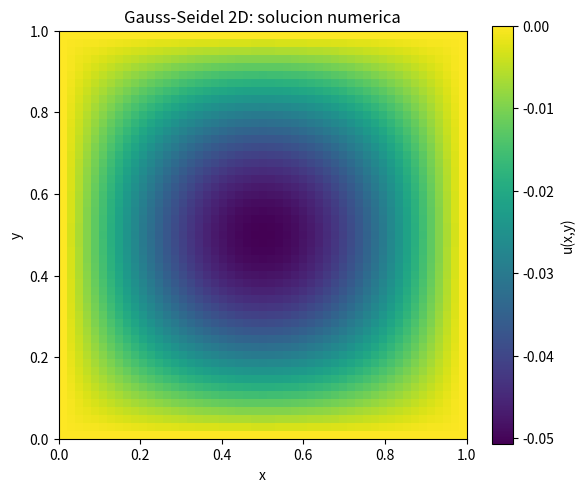
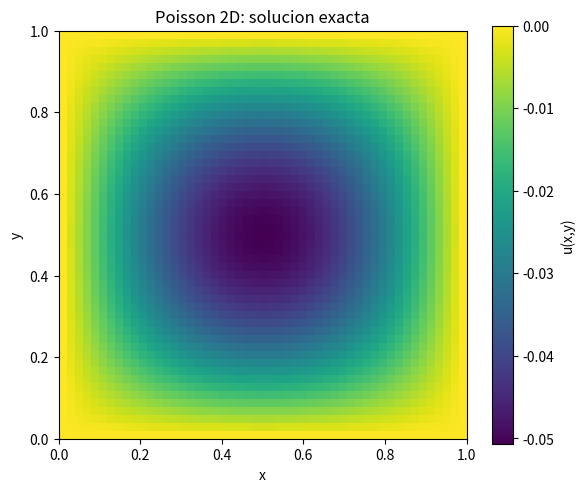
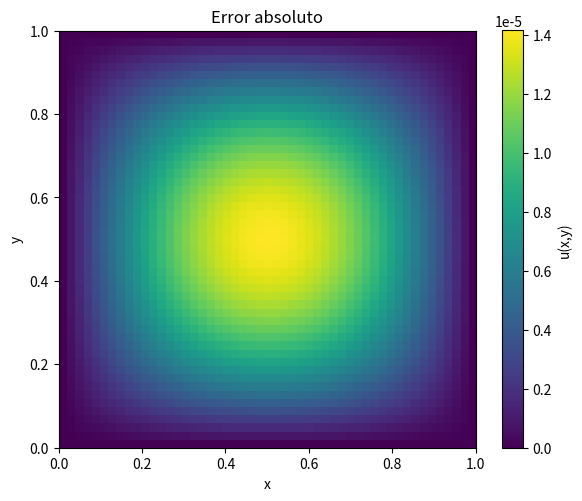
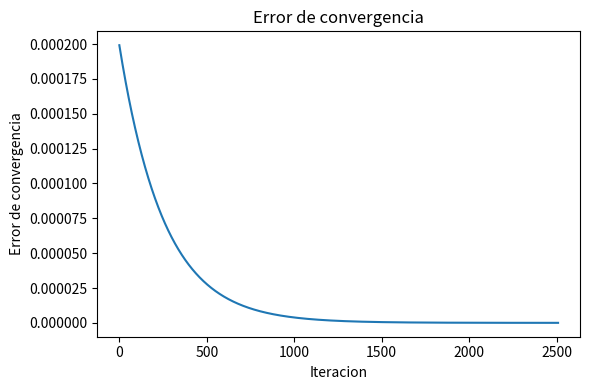

Python code for these plots, in order:
# poisson_2d_gauss_seidel.py
#
# Laboratorio 11
# Ecuacion de Poisson 2D usando el metodo de Gauss-Seidel

import numpy as np
import matplotlib.pyplot as plt


def fuente(x, y):
    return np.sin(np.pi * x) * np.sin(np.pi * y)


def solucion_exacta(x, y):
    return -np.sin(np.pi * x) * np.sin(np.pi * y) / (2.0 * np.pi**2)


def error_maximo(u, u_exacta):
    return np.max(np.abs(u - u_exacta))


def graficar_mapa(u, titulo, nombre_archivo):
    plt.figure(figsize=(6, 5))

    plt.imshow(
        u.T,
        origin="lower",
        extent=[0, 1, 0, 1],
        cmap="viridis"
    )

    plt.colorbar(label="u(x,y)")
    plt.xlabel("x")
    plt.ylabel("y")
    plt.title(titulo)
    plt.tight_layout()
    plt.savefig(nombre_archivo, dpi=200)


def graficar_error_convergencia(errores, nombre_archivo):
    plt.figure(figsize=(6, 4))
    plt.plot(errores)
    plt.xlabel("Iteracion")
    plt.ylabel("Error de convergencia")
    plt.title("Error de convergencia")
    plt.tight_layout()
    plt.savefig(nombre_archivo, dpi=200)


def main():

    N = 50
    h = 1.0 / N
    tol = 1e-8
    max_iter = 200000

    x = np.linspace(0.0, 1.0, N + 1)
    y = np.linspace(0.0, 1.0, N + 1)

    X, Y = np.meshgrid(x, y, indexing="ij")

    f = fuente(X, Y)
    u_exacta = solucion_exacta(X, Y)

    u = np.zeros((N + 1, N + 1))

    errores_convergencia = []

    iteracion = 0
    error_conv = 1.0

    while error_conv > tol and iteracion < max_iter:

        error_conv = 0.0

        for i in range(1, N):
            for j in range(1, N):

                valor_anterior = u[i, j]

                u[i, j] = 0.25 * (
                    u[i + 1, j]
                    + u[i - 1, j]
                    + u[i, j + 1]
                    + u[i, j - 1]
                    - h**2 * f[i, j]
                )

                error_local = abs(u[i, j] - valor_anterior)

                if error_local > error_conv:
                    error_conv = error_local

        errores_convergencia.append(error_conv)

        iteracion += 1

    error_exacto = error_maximo(u, u_exacta)

    print("Metodo: Gauss-Seidel 2D")
    print("N =", N)
    print("h =", h)
    print("Tolerancia =", tol)
    print("Iteraciones =", iteracion)
    print("Error de convergencia final =", error_conv)
    print("Error maximo respecto a la solucion exacta =", error_exacto)

    error_absoluto = np.abs(u - u_exacta)

    graficar_mapa(
        u,
        "Gauss-Seidel 2D: solucion numerica",
        "solucion_gauss_seidel_heatmap.png"
    )

    graficar_mapa(
        u_exacta,
        "Poisson 2D: solucion exacta",
        "solucion_exacta_heatmap.png"
    )

    graficar_mapa(
        error_absoluto,
        "Error absoluto",
        "error_absoluto_gauss_seidel_heatmap.png"
    )

    graficar_error_convergencia(
        errores_convergencia,
        "error_convergencia_gauss_seidel.png"
    )

    plt.show()


if __name__ == "__main__":
    main()
